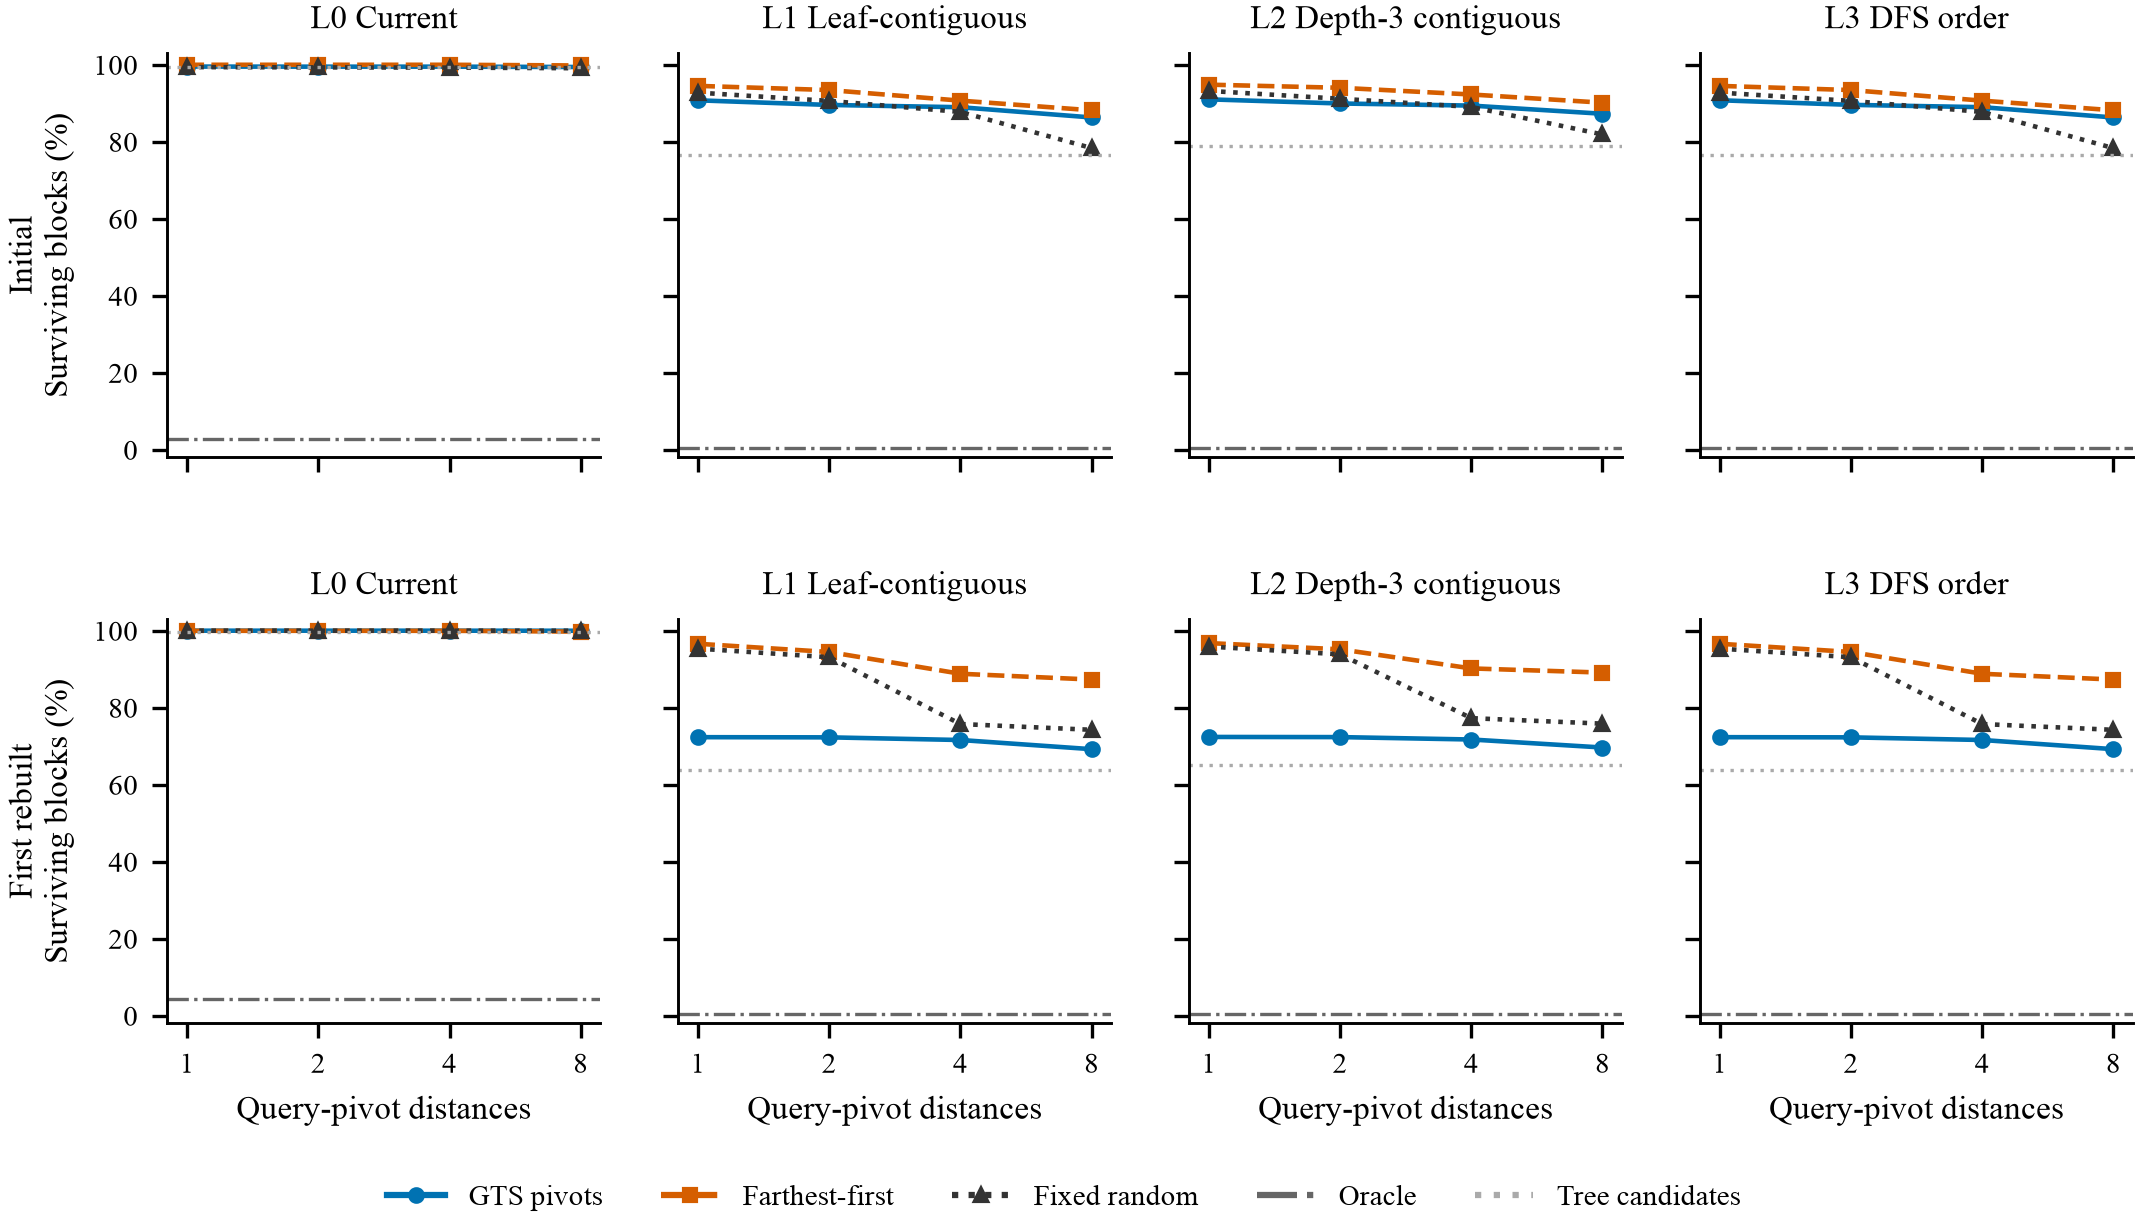

Source data for this figure (header and first rows):
snapshot, layout, strategy, P, query_pivot_distances, mean_surviving_percent, oracle_percent, tree_reach_percent
initial, L0, S0, 1, 1, 99.52, 2.799, 99.46
initial, L0, S0, 2, 2, 99.5, 2.799, 99.46
initial, L0, S0, 4, 4, 99.5, 2.799, 99.46
initial, L0, S0, 8, 8, 99.41, 2.799, 99.46
initial, L0, S1, 1, 1, 99.99, 2.799, 99.46
initial, L0, S1, 2, 2, 99.99, 2.799, 99.46
initial, L0, S1, 4, 4, 99.99, 2.799, 99.46
initial, L0, S1, 8, 8, 99.81, 2.799, 99.46
initial, L0, S2, 1, 1, 99.38, 2.799, 99.46
initial, L0, S2, 2, 2, 99.31, 2.799, 99.46
initial, L0, S2, 4, 4, 99.25, 2.799, 99.46
initial, L0, S2, 8, 8, 99.09, 2.799, 99.46
initial, L1, S0, 1, 1, 90.75, 0.3319, 76.55
initial, L1, S0, 2, 2, 89.55, 0.3319, 76.55
initial, L1, S0, 4, 4, 88.97, 0.3319, 76.55
initial, L1, S0, 8, 8, 86.3, 0.3319, 76.55
initial, L1, S1, 1, 1, 94.51, 0.3319, 76.55
initial, L1, S1, 2, 2, 93.42, 0.3319, 76.55
initial, L1, S1, 4, 4, 90.68, 0.3319, 76.55
initial, L1, S1, 8, 8, 88.17, 0.3319, 76.55
initial, L1, S2, 1, 1, 92.76, 0.3319, 76.55
initial, L1, S2, 2, 2, 90.61, 0.3319, 76.55
initial, L1, S2, 4, 4, 87.74, 0.3319, 76.55
initial, L1, S2, 8, 8, 78.36, 0.3319, 76.55
initial, L2, S0, 1, 1, 91.01, 0.4647, 78.99
initial, L2, S0, 2, 2, 89.94, 0.4647, 78.99
initial, L2, S0, 4, 4, 89.39, 0.4647, 78.99
initial, L2, S0, 8, 8, 87.27, 0.4647, 78.99
initial, L2, S1, 1, 1, 94.82, 0.4647, 78.99
initial, L2, S1, 2, 2, 94.02, 0.4647, 78.99
initial, L2, S1, 4, 4, 92.27, 0.4647, 78.99
initial, L2, S1, 8, 8, 90.14, 0.4647, 78.99
initial, L2, S2, 1, 1, 93.2, 0.4647, 78.99
initial, L2, S2, 2, 2, 91.17, 0.4647, 78.99
initial, L2, S2, 4, 4, 89.04, 0.4647, 78.99
initial, L2, S2, 8, 8, 81.89, 0.4647, 78.99
initial, L3, S0, 1, 1, 90.77, 0.3311, 76.55
initial, L3, S0, 2, 2, 89.57, 0.3311, 76.55
initial, L3, S0, 4, 4, 88.98, 0.3311, 76.55
initial, L3, S0, 8, 8, 86.3, 0.3311, 76.55
initial, L3, S1, 1, 1, 94.51, 0.3311, 76.55
initial, L3, S1, 2, 2, 93.42, 0.3311, 76.55
initial, L3, S1, 4, 4, 90.67, 0.3311, 76.55
initial, L3, S1, 8, 8, 88.17, 0.3311, 76.55
initial, L3, S2, 1, 1, 92.76, 0.3311, 76.55
initial, L3, S2, 2, 2, 90.61, 0.3311, 76.55
initial, L3, S2, 4, 4, 87.74, 0.3311, 76.55
initial, L3, S2, 8, 8, 78.34, 0.3311, 76.55
first_rebuilt, L0, S0, 1, 1, 100.0, 4.25, 99.56
first_rebuilt, L0, S0, 2, 2, 100, 4.25, 99.56
first_rebuilt, L0, S0, 4, 4, 100, 4.25, 99.56
first_rebuilt, L0, S0, 8, 8, 99.98, 4.25, 99.56
first_rebuilt, L0, S1, 1, 1, 99.96, 4.25, 99.56
first_rebuilt, L0, S1, 2, 2, 99.96, 4.25, 99.56
first_rebuilt, L0, S1, 4, 4, 99.96, 4.25, 99.56
first_rebuilt, L0, S1, 8, 8, 99.76, 4.25, 99.56
first_rebuilt, L0, S2, 1, 1, 100, 4.25, 99.56
first_rebuilt, L0, S2, 2, 2, 100, 4.25, 99.56
first_rebuilt, L0, S2, 4, 4, 100, 4.25, 99.56
first_rebuilt, L0, S2, 8, 8, 99.99, 4.25, 99.56
... 36 more rows
